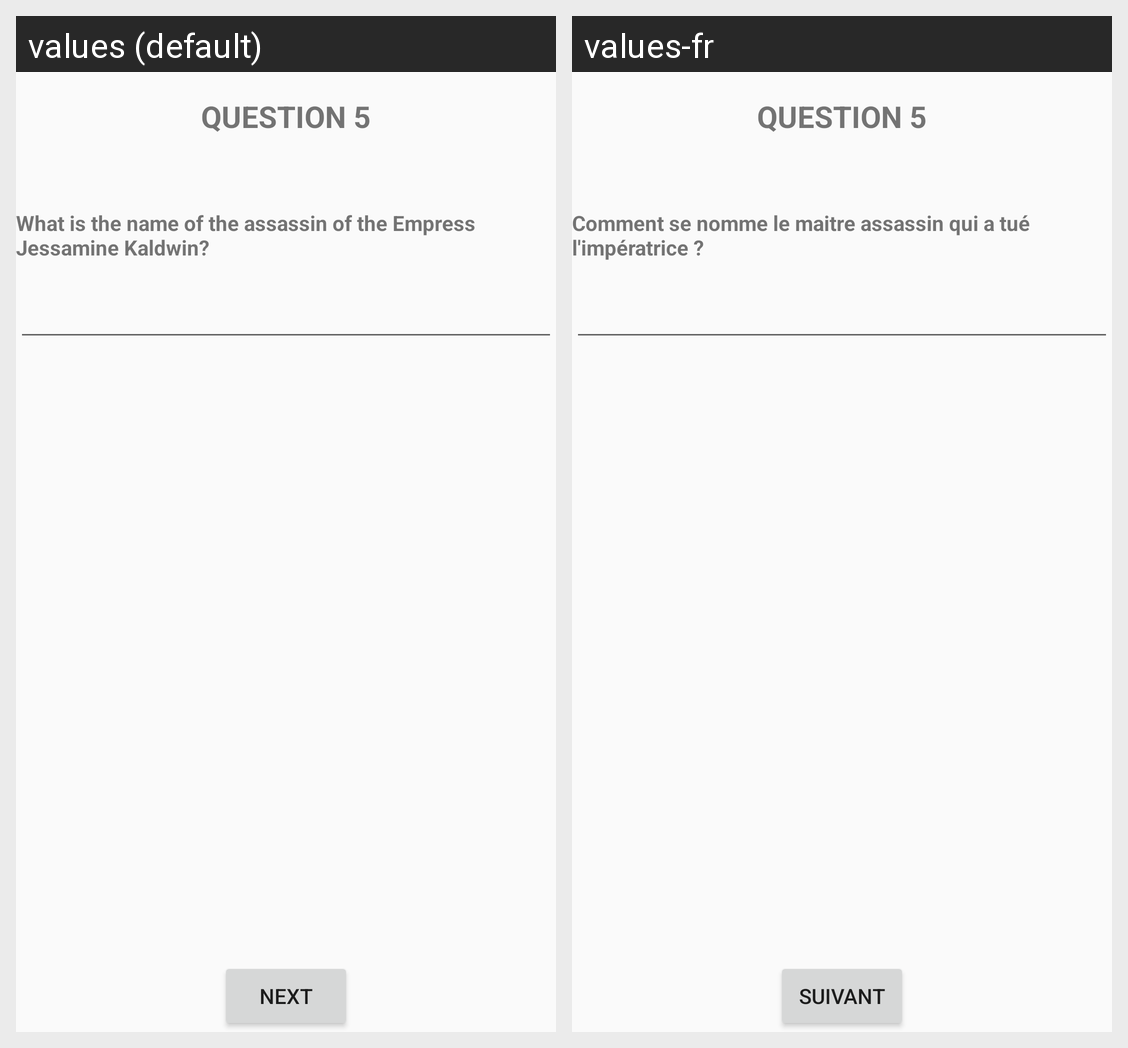

For this localized Android screen grid, give each drawn string resource with its value in every locale shown.
Android screen res/layout/question5.xml rendered under 2 locales, left to right: values (default), values-fr. Device: Nexus 5 (rendered at 1080×1920; each locale shown at half size, 540×960, under a caption strip naming it); theme AppTheme.
Strings drawn on this screen, with the default value and each locale's value (text and hints the layout hard-codes, and strings that could not be matched under every locale, appear in the picture but are not listed):

title_question_5
  values: question 5
  values-fr: question 5  [not translated; the default value is used]

question_5
  values: What is the name of the assassin of the Empress Jessamine Kaldwin?
  values-fr: Comment se nomme le maitre assassin qui a tué l'impératrice ?

next
  values: next
  values-fr: Suivant
